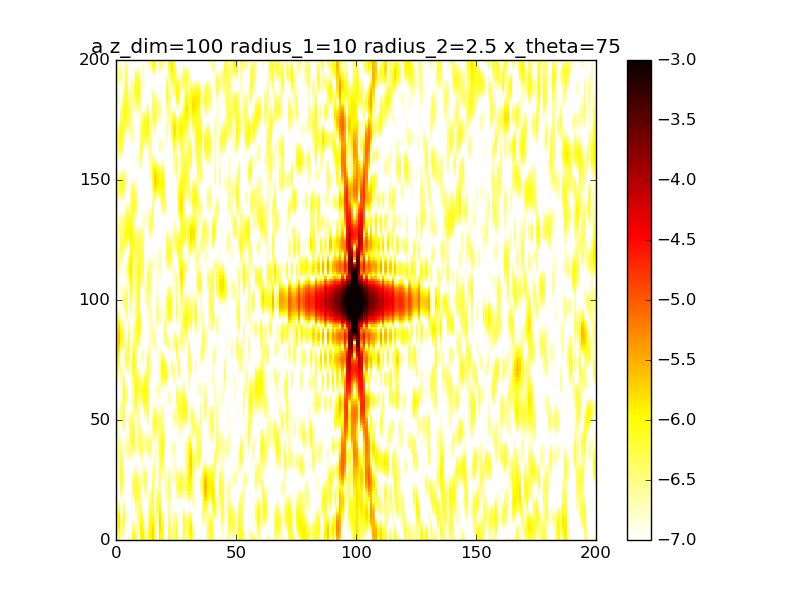

The table this chart was drawn from, first rows:
2.145801911006814507e-08, 5.607563418302099348e-07, 1.238169806468372758e-07, 1.259619430767128937e-07, 1.388921480307297777e-08, 2.607424279343587687e-07, 8.777978821863804467e-08, 1.005399105836622250e-06, 6.823571398698002150e-07, 6.331497729128844072e-08, 1.041574880104452340e-06, 1.234666586480465180e-06, 3.867524675407385224e-07, 4.313831169990451489e-07, 9.717354399581825860e-07, 1.589938194210504279e-06, 5.509349310868412762e-07, 3.856756721376670010e-08, 9.512607177688207998e-07, 8.608145863305902388e-07, 3.940550182943858273e-08, 5.322752216926267167e-08, 5.375761194525988508e-07, 2.471642264236539326e-07
4.389495650674366407e-08, 6.890279478361436378e-07, 1.624942525508963984e-07, 1.706319997028915890e-07, 1.329223666014291324e-09, 2.086008716585346436e-07, 8.017052828243264640e-08, 8.846153888129811525e-07, 5.517460359935365772e-07, 1.004245056381966617e-07, 1.138189804629874062e-06, 1.246707162787309078e-06, 3.386964002149727791e-07, 3.715442710375986662e-07, 1.066367261989374931e-06, 1.662919504494666836e-06, 5.946606906604976781e-07, 4.235391377713689224e-08, 1.075395531529925301e-06, 8.921772304391787443e-07, 3.592631197805883615e-08, 4.589707280728799127e-08, 5.474691008936034365e-07, 2.323246736832523399e-07
7.573688742511282521e-08, 8.290547297335252691e-07, 2.084449920644583425e-07, 2.327868835731284633e-07, 2.541666333193493255e-09, 1.607693954877729807e-07, 7.023552203466820577e-08, 7.550413919813411185e-07, 4.349688051579316648e-07, 1.419359884437874716e-07, 1.203782484767085115e-06, 1.223535148620517740e-06, 2.860119809879160073e-07, 3.226863970762205701e-07, 1.141523396881501422e-06, 1.694920954426185110e-06, 6.223036192316511821e-07, 4.900652627218467174e-08, 1.201738826874724455e-06, 9.078891855766587273e-07, 3.448046266316563605e-08, 3.742839095238441835e-08, 5.502251570128529101e-07, 2.164728245582891885e-07
1.159951414200200368e-07, 9.725878786008143208e-07, 2.572161937927458418e-07, 3.100910043141468202e-07, 1.800092491775722624e-08, 1.201884495303669583e-07, 5.954618715732697254e-08, 6.250069938508941541e-07, 3.343480523752118793e-07, 1.830938861229596122e-07, 1.234955880511074559e-06, 1.166173536860250349e-06, 2.310424768519579853e-07, 2.830435008179688804e-07, 1.187156343740534826e-06, 1.680320085601907480e-06, 6.301938434296087824e-07, 5.896947050304220115e-08, 1.322105572625147270e-06, 9.039603505061518450e-07, 3.668980985843693727e-08, 2.867230095209037415e-08, 5.446386220361299416e-07, 1.991182141596888240e-07
1.624011781197454812e-07, 1.108197381830427885e-06, 3.023129565580011531e-07, 3.960679391572082169e-07, 4.482679593344908734e-08, 8.801901024856863312e-08, 4.923168839022619302e-08, 5.009595671738733364e-07, 2.509627478740852514e-07, 2.203253815791557749e-07, 1.230963230147812302e-06, 1.077903596230103917e-06, 1.765632925455398461e-07, 2.505739958042938743e-07, 1.196052228161891927e-06, 1.617133450881066675e-06, 6.158620414679739003e-07, 7.297716439325838377e-08, 1.427385791466397414e-06, 8.775325722145806130e-07, 4.336900646081712922e-08, 2.030047389500259526e-08, 5.296995173892600591e-07, 1.799007019528586411e-07
2.114350212117380772e-07, 1.222522371133223978e-06, 3.362366524338067891e-07, 4.811338253888988982e-07, 7.772619789839749227e-08, 6.401058352258561853e-08, 3.993179316257697605e-08, 3.873718032374170712e-07, 1.850228940367756703e-07, 2.513563012553458882e-07, 1.193639831857620497e-06, 9.641248183226905824e-07, 1.256076876976564884e-07, 2.235233152232623342e-07, 1.165519817924808460e-06, 1.508329219633199725e-06, 5.789157211005038880e-07, 9.208322650004839254e-08, 1.508787418280494911e-06, 8.273984919828690165e-07, 5.418449468203321477e-08, 1.277236041375545695e-08, 5.049938563459723899e-07, 1.587786557155607427e-07
2.586347873757115564e-07, 1.302187691602137436e-06, 3.520523361607664127e-07, 5.544779538514877172e-07, 1.104774187919043354e-07, 4.708027797794335270e-08, 3.187582223507317258e-08, 2.869843008629714343e-07, 1.362595224196350944e-07, 2.751924023909571054e-07, 1.127144371221189413e-06, 8.320189822710174772e-07, 8.119924257679080684e-08, 2.007814411594209591e-07, 1.098300879237664574e-06, 1.362395117052105489e-06, 5.216790338498137395e-07, 1.176208775740854163e-07, 1.559166410096784478e-06, 7.544681197184765447e-07, 6.771596944865457422e-08, 6.486288294115730172e-09, 4.711025564498468475e-07, 1.361408132201006225e-07
2.991544913584021534e-07, 1.336034376627561389e-06, 3.450895856172249728e-07, 6.062954208329006578e-07, 1.374893279873480738e-07, 3.586760482848214498e-08, 2.501551432824707921e-08, 2.012524407582174026e-07, 1.042565077834474314e-07, 2.919884244961946632e-07, 1.037508866926639003e-06, 6.899857483890018209e-07, 4.599493616567179160e-08, 1.819329009063807076e-07, 1.002387829047466592e-06, 1.192824677678718906e-06, 4.493057992224814080e-07, 1.509795477257389845e-07, 1.574143056004278159e-06, 6.620411003077679234e-07, 8.187388286378885167e-08, 2.022077880121790121e-09, 4.298697534183078840e-07, 1.128084386637286522e-07
3.284780456204411943e-07, 1.317201229382482572e-06, 3.143163227599362256e-07, 6.297923061950755298e-07, 1.549980866565420305e-07, 2.909666599200943048e-08, 1.916218714829531218e-08, 1.308607152273989068e-07, 8.867139792027348857e-08, 3.028332703023947551e-07, 9.320275826423080803e-07, 5.468819964592677476e-07, 2.188476836745907474e-08, 1.669869343711743742e-07, 8.896780747321301864e-07, 1.016436532492677860e-06, 3.692014898732340574e-07, 1.931446251117421113e-07, 1.552737092276294794e-06, 5.557302503356958537e-07, 9.450835739713420273e-08, 3.340648619811858382e-10, 3.844218335290839129e-07, 8.991668258015970093e-08
3.431538862687817788e-07, 1.244601990062761892e-06, 2.629962158962439141e-07, 6.224781264650249304e-07, 1.616149989593319676e-07, 2.569340972877970835e-08, 1.410996062978734557e-08, 7.618312581521366966e-08, 8.931858705130821807e-08, 3.094789650084809109e-07, 8.185372159641069610e-07, 4.111457597745447084e-07, 9.637511811132722668e-09, 1.558920507189163817e-07, 7.737046269274827058e-07, 8.507655177699455685e-07, 2.898052296029399459e-07, 2.440531277398541420e-07, 1.497369877407681137e-06, 4.429502626378575025e-07, 1.039950435097977738e-07, 2.764039691084358060e-09, 3.388772154867728247e-07, 6.869752047758866476e-08
3.413945725271258382e-07, 1.123455651544420768e-06, 1.984168113291244969e-07, 5.864696725540944487e-07, 1.581728446122761905e-07, 2.472019996058502569e-08, 9.748556943036128912e-09, 3.759629283267652137e-08, 1.061095062115598424e-07, 3.140371264877351520e-07, 7.046645448438851916e-07, 2.899400591530461645e-07, 8.708596115353999861e-09, 1.480302362812525440e-07, 6.669496094468222520e-07, 7.110589815651191258e-07, 2.190036368666870729e-07, 3.019463714964670193e-07, 1.413262816266272948e-06, 3.319886173139203723e-07, 1.096128832630877875e-07, 1.081216487990011075e-08, 2.977727312898473218e-07, 5.021807110842406154e-08
3.234115433088337656e-07, 9.647280024439524027e-07, 1.307243521900984988e-07, 5.278145227626204015e-07, 1.470304442714064124e-07, 2.525761640708800188e-08, 6.169794623060179032e-09, 1.559100516026009150e-08, 1.388655890699437577e-07, 3.186639682314115885e-07, 5.971348261055521477e-07, 1.884721471171887808e-07, 1.731556622777753729e-08, 1.419159284026430823e-07, 5.783943736928203958e-07, 6.075817247101949851e-07, 1.626036565868232489e-07, 3.629733918373040255e-07, 1.307415113337780908e-06, 2.308159259287075826e-07, 1.116205892342045524e-07, 2.570313430284285770e-08, 2.653169992110242454e-07, 3.515500063858909028e-08
2.913984217433035108e-07, 7.835760413671372374e-07, 7.112587586591906316e-08, 4.550823553114275869e-07, 1.311415170208586550e-07, 2.636262018717789707e-08, 3.753745639804530815e-09, 1.066628833174157728e-08, 1.870391361292386478e-07, 3.252550453074397280e-07, 5.012278473883571626e-07, 1.096211706320852813e-07, 3.282985654020150625e-08, 1.352772351580293551e-07, 5.119286762581641746e-07, 5.439089250340022015e-07, 1.233097881263154383e-07, 4.212916345340698182e-07, 1.187461777412997602e-06, 1.458861110052135068e-07, 1.110517957512462181e-07, 4.787732887485161806e-08, 2.446429081248593925e-07, 2.368189974761095040e-08
2.491704196371193745e-07, 5.970989672266522836e-07, 2.987645162174162913e-08, 3.776349625957757914e-07, 1.132116820018729680e-07, 2.716759135742309574e-08, 3.196816447395469883e-09, 2.303455656501543004e-08, 2.493962606676516271e-07, 3.351745255339789463e-07, 4.204484214790177508e-07, 5.394943527901496090e-08, 5.244103690440895180e-08, 1.255691312778412093e-07, 4.660265923502259125e-07, 5.166610430507362086e-07, 1.005190534723528947e-07, 4.697861463571571289e-07, 1.060705425085327718e-06, 8.120958707486054156e-08, 1.093416065005587002e-07, 7.658523348419344591e-08, 2.372412519265835393e-07, 1.551959283764040237e-08
2.015152468501946108e-07, 4.218366906952737411e-07, 1.450685248658382341e-08, 3.040031237715547631e-07, 9.518318883428463132e-08, 2.709155451673302728e-08, 5.433863078761892354e-09, 5.220753637981673134e-08, 3.237308891277252594e-07, 3.490469650403008954e-07, 3.564403535763991882e-07, 2.008004508354217759e-08, 7.394361232792437083e-08, 1.108036888899361030e-07, 4.347567064170024450e-07, 5.167630012706250250e-07, 9.100083044802576980e-08, 5.013399978405247732e-07, 9.335284047473089555e-07, 3.792083187628414643e-08, 1.079355708258602434e-07, 1.097482554464345346e-07, 2.427140229628165931e-07, 1.014502665695983505e-08
1.534050677788674094e-07, 2.714937273091119931e-07, 2.866532124025505759e-08, 2.407081421474629034e-07, 7.813228345144479961e-08, 2.605629791618116406e-08, 1.142338107558787833e-08, 9.656769760237319220e-08, 4.066842308784939523e-07, 3.666376319237666036e-07, 3.091274690005047190e-07, 5.331650404170250509e-09, 9.641826692788847135e-08, 9.043498102936062303e-08, 4.098241409477348241e-07, 5.318991201050743601e-07, 9.024527766131332122e-08, 5.103856278572673008e-07, 8.112323655352661077e-07, 1.443590337133133114e-08, 1.080085920276728578e-07, 1.441734223509081994e-07, 2.588996350909192146e-07, 7.094732812460609071e-09
1.092188363326148771e-07, 1.552947851176248213e-07, 7.177382533477843521e-08, 1.916932431163371457e-07, 6.250107270061228568e-08, 2.457225050228050589e-08, 2.181015780982451886e-08, 1.530490600981317998e-07, 4.937348436230512904e-07, 3.868393460072966578e-07, 2.770232186439669643e-07, 6.433120474826932679e-09, 1.205615107859354157e-07, 6.596355929239547823e-08, 3.830553435295240082e-07, 5.495115985008762326e-07, 9.404591772708010896e-08, 4.943198334782653200e-07, 6.981923372202263305e-07, 7.133507335176819707e-09, 1.103526010153903545e-07, 1.760982441530148654e-07, 2.823237463292183991e-07, 6.251882391299791311e-09
7.214063555686207468e-08, 7.722341531866282027e-08, 1.394924010269949811e-07, 1.583439629880428360e-07, 4.847954545846071055e-08, 2.359970856923120988e-08, 3.654012139256099662e-08, 2.170455405579750353e-07, 5.793981881580778463e-07, 4.077698370510311895e-07, 2.576259866859137371e-07, 2.012511930010266952e-08, 1.484826272527562366e-07, 4.096792294054222307e-08, 3.486236542682510209e-07, 5.595528344693708284e-07, 9.980269955569538642e-08, 4.543562597267856971e-07, 5.981099694957843655e-07, 1.135924184034994339e-08, 1.154096686327462633e-07, 2.019348878621613015e-07, 3.088458163706327450e-07, 7.994202747490479201e-09
4.383634436695479645e-08, 3.619746195222593706e-08, 2.247955956498787595e-07, 1.399347302212253275e-07, 3.632841699262746827e-08, 2.418333186753404817e-08, 5.455213439725300023e-08, 2.826288727094043553e-07, 6.576349255329074087e-07, 4.269661740188181694e-07, 2.478148149604875440e-07, 4.349762114155658794e-08, 1.829293211920108113e-07, 2.042710320354472173e-08, 3.044111851726351826e-07, 5.562972805034929588e-07, 1.071271256829354218e-07, 3.955109215555306663e-07, 5.141416728445634760e-07, 2.248149495314299786e-08, 1.233676244998914849e-07, 2.190144174437505643e-07, 3.343340525667813347e-07, 1.311302741949123247e-08
2.445449388107407325e-08, 2.704082812002366055e-08, 3.193509932478239598e-07, 1.342730160759199659e-07, 2.649598878589072824e-08, 2.696619660512972536e-08, 7.368633666606053660e-08, 3.430970241353278594e-07, 7.224218602003054550e-07, 4.416507055724617685e-07, 2.441854291585378931e-07, 7.400665900509974984e-08, 2.260873556995061143e-07, 9.429957306551470982e-09, 2.521809661006286085e-07, 5.388152184609800735e-07, 1.175702033463872500e-07, 3.256571708939755367e-07, 4.487646725831964878e-07, 3.674489995096271202e-08, 1.342216914689541928e-07, 2.261287715175751042e-07, 3.552159372788078882e-07, 2.248730692923175388e-08
1.291237852086344551e-08, 4.196753663456284541e-08, 4.148651559162161195e-07, 1.383310686033765662e-07, 1.949595331805927317e-08, 3.176663356338782622e-08, 9.091110489851288934e-08, 3.917912841247494131e-07, 7.684008191254840449e-07, 4.490364800584889939e-07, 2.433075969423462702e-07, 1.092292799294370086e-07, 2.782701212030478580e-07, 1.159809499913194131e-08, 1.966050135498541907e-07, 5.101161855659152548e-07, 1.335962807178896030e-07, 2.538690848168022838e-07, 4.033911497716916430e-07, 5.175885773561134605e-08, 1.477398588968249444e-07, 2.237249871780872800e-07, 3.688106052164184030e-07, 3.658885295115709619e-08
7.368390277261827895e-09, 7.222630257649197188e-08, 5.041288147892504649e-07, 1.487341493438384118e-07, 1.563006173855952369e-08, 3.741068206335046878e-08, 1.028853219671677071e-07, 4.230481653866956143e-07, 7.914995319991045372e-07, 4.466434811032481372e-07, 2.419283823320684708e-07, 1.465149682648327407e-07, 3.369098973980310134e-07, 2.769974571868080861e-08, 1.435384821130732333e-07, 4.753542294649863262e-07, 1.571857865549679469e-07, 1.884914095274538135e-07, 3.778859288786732310e-07, 6.658943283223002110e-08, 1.633363700184343417e-07, 2.137104313937553897e-07, 3.734317915520112803e-07, 5.497607012776254338e-08
5.747790924213435140e-09, 1.095734573377263972e-07, 5.816181480317881354e-07, 1.620746974223026355e-07, 1.471329777565061660e-08, 4.194375984749176202e-08, 1.067598472669973303e-07, 4.330993699066423824e-07, 7.894212495833356181e-07, 4.326049790952679709e-07, 2.371740661355970357e-07, 1.827391463630591856e-07, 3.962392894342211915e-07, 5.493779546789363104e-08, 9.813993378585031402e-08, 4.397317127998396039e-07, 1.885790817794018002e-07, 1.354710990038097666e-07, 3.702276142577777231e-07, 8.154362620348230012e-08, 1.799220209587370131e-07, 1.989362201937705188e-07, 3.683208307899081439e-07, 7.597105976331710907e-08
6.192718073870223795e-09, 1.473317036259046401e-07, 6.436512491947910560e-07, 1.751034254878330447e-07, 1.596229247593568133e-08, 4.321598850491800494e-08, 1.010229930841199456e-07, 4.207274396412216861e-07, 7.619264434180870538e-07, 4.059502417036442250e-07, 2.268018661670441999e-07, 2.143381580335170018e-07, 4.478990530091255489e-07, 8.723836759894050217e-08, 6.344834339529139055e-08, 4.067724357505041470e-07, 2.256211750769430224e-07, 9.740816787368808621e-08, 3.765404450294425824e-07, 9.780534547319716830e-08, 1.958379140839771911e-07, 1.825114064223551941e-07, 3.535077590146244646e-07, 9.668894375485277835e-08
7.346517684015576392e-09, 1.809264290422063376e-07, 6.882156390551818811e-07, 1.848868981879646119e-07, 1.814159975484610567e-08, 3.969193736357744320e-08, 8.614277945215894389e-08, 3.875252317491965011e-07, 7.108720622240510417e-07, 3.668504688425132155e-07, 2.095206797337658892e-07, 2.377076549345334780e-07, 4.824580457228008442e-07, 1.165833543626643225e-07, 3.983828013126748744e-08, 3.774552858366115193e-07, 2.639560206906659579e-07, 7.356015850259377121e-08, 3.916095506198218181e-07, 1.170814289623736276e-07, 2.089678556974648478e-07, 1.671339379392325127e-07, 3.296934440424739200e-07, 1.134979729988021329e-07
8.441632575586764217e-09, 2.079262266427187845e-07, 7.146420203949727016e-07, 1.890043861542324311e-07, 1.995511218013082891e-08, 3.122893775705284011e-08, 6.478402123036461553e-08, 3.376940293172915066e-07, 6.400193676893839855e-07, 3.168046022954314294e-07, 1.853432902433125837e-07, 2.499086913668651718e-07, 4.915521488384835666e-07, 1.351004293061294927e-07, 2.545792347851289087e-08, 3.503789416395361478e-07, 2.980201352887625624e-07, 6.073914293850342417e-08, 4.098218253095740275e-07, 1.413537651809980013e-07, 2.170666772441860333e-07, 1.546006673811274829e-07, 2.981977064870470682e-07, 1.228545162140890483e-07
9.220724975004422019e-09, 2.277195573916875543e-07, 7.232926182733862705e-07, 1.858040437587841954e-07, 2.056308530908763381e-08, 1.954278279883759810e-08, 4.147829323907862940e-08, 2.774200752199014654e-07, 5.546571952534533352e-07, 2.587266364101194972e-07, 1.558752718654068801e-07, 2.494917058986796532e-07, 4.701243277436136157e-07, 1.373579594584626062e-07, 1.741594871612268363e-08, 3.227764039876230629e-07, 3.225064509570537729e-07, 5.476318157942982182e-08, 4.263048222351581780e-07, 1.727402619383501043e-07, 2.182602488253039018e-07, 1.455923673482767394e-07, 2.609570027494973211e-07, 1.223202313080631734e-07
9.762583736718574636e-09, 2.410082971027914999e-07, 7.153684436059175504e-07, 1.746722655240914973e-07, 2.004009822191876520e-08, 8.150226525952948480e-09, 2.177739404730466946e-08, 2.139611505199986953e-07, 4.611038648825329522e-07, 1.968805479590038463e-07, 1.244103093382557216e-07, 2.371655793181810469e-07, 4.181561815621665528e-07, 1.221926774969105623e-07, 1.323800197548165341e-08, 2.919335775952522974e-07, 3.338060923933657082e-07, 5.196629483203389099e-08, 4.379361734411200454e-07, 2.133861646928681219e-07, 2.115951389147246779e-07, 1.397427104363416538e-07, 2.205030496561082186e-07, 1.114723729014584603e-07
1.029531399353707711e-08, 2.492855581554618440e-07, 6.928462809576800329e-07, 1.562208842448150566e-07, 1.959019202923014786e-08, 1.727179866222256904e-09, 1.107701116776287145e-08, 1.546411978937017774e-07, 3.661486347338689760e-07, 1.366104607060207333e-07, 9.570999458795506213e-08, 2.160440944155513950e-07, 3.413599863017560529e-07, 9.348601997417600417e-08, 1.204071436054721375e-08, 2.564723178924041682e-07, 3.309478562235274291e-07, 5.027931679269807788e-08, 4.439055591705860230e-07, 2.652735153131666470e-07, 1.974726190390291128e-07, 1.359253674567884331e-07, 1.798337668225298912e-07, 9.240191110278394479e-08
1.105979752890550994e-08, 2.544064255842704246e-07, 6.584716279761761617e-07, 1.322882359693840824e-07, 2.140295481110008748e-08, 5.003719558768871804e-09, 1.340968898437625636e-08, 1.059506246688993967e-07, 2.764767573144365104e-07, 8.383385807733062321e-08, 7.540450918095631867e-08, 1.912997802361575189e-07, 2.505428623544530843e-07, 5.957075652996144925e-08, 1.498912263862577322e-08, 2.170530251573082751e-07, 3.157333200171753484e-07, 4.956320188985377781e-08, 4.456329514288852448e-07, 3.298652228230400581e-07, 1.778140261728419648e-07, 1.326484317803001574e-07, 1.421163051275160934e-07, 6.957397749143252241e-08
1.224690243841584499e-08, 2.582815316575130334e-07, 6.156837088688116158e-07, 1.056844342050500746e-07, 2.814615568234762596e-08, 2.147364512474013364e-08, 3.053275274095768103e-08, 7.290473143873762289e-08, 1.981035099125630993e-07, 4.431415937986389287e-08, 6.905045194527416550e-08, 1.692210789529830266e-07, 1.596956541178287333e-07, 3.133900432959232020e-08, 2.486788451411645189e-08, 1.762918542476353242e-07, 2.920489134826084555e-07, 5.114893817073869803e-08, 4.460461966866105903e-07, 4.075820829976463996e-07, 1.558666748273934666e-07, 1.284419935963915380e-07, 1.102256679005992780e-07, 4.898782842143500241e-08
1.399197694976123324e-08, 2.626564960293291433e-07, 5.683609431060184766e-07, 7.968514211287635248e-08, 4.220942134216465948e-08, 5.227539219501712275e-08, 6.156623329703561641e-08, 5.872610709069121243e-08, 1.358343965588762340e-07, 2.279211315763701321e-08, 8.099410097047319871e-08, 1.558564759126624550e-07, 8.320770555569084475e-08, 1.950048546637768906e-08, 4.491189585431948370e-08, 1.379794696584154139e-07, 2.646201738577557908e-07, 5.681725402256203286e-08, 4.484257403913022270e-07, 4.972133311044918403e-07, 1.356582401014554954e-07, 1.221549506369773806e-07, 8.620222924005733307e-08, 3.677856865916410600e-08
1.638790943856335055e-08, 2.689143212485706542e-07, 5.203428788264735752e-07, 5.736237071149074154e-08, 6.490131189783952842e-08, 9.557515074574999707e-08, 1.032857099693740905e-07, 6.482280215246918025e-08, 9.277661452703616878e-08, 2.212081190508327429e-08, 1.132806677771684820e-07, 1.555734736909857695e-07, 3.286282756425822635e-08, 3.171036741063734288e-08, 7.730159740644944153e-08, 1.059281227133362079e-07, 2.376601541724213135e-07, 6.764195858166903690e-08, 4.551746780064910197e-07, 5.954422628679062114e-07, 1.212084907472234418e-07, 1.131255605386670380e-07, 7.077521569323485479e-08, 3.759070181234407234e-08
1.948251934267385782e-08, 2.778556327639510442e-07, 4.747830707855245244e-07, 4.091275319769999905e-08, 9.583115501333261564e-08, 1.466579648082313379e-07, 1.509894862900665046e-07, 9.096305041410911532e-08, 6.994874852016732585e-08, 4.259029491825546840e-08, 1.648840992826032497e-07, 1.699186958949662040e-07, 1.534945270348152814e-08, 7.034815968717580402e-08, 1.218454989068697867e-07, 8.288028000129586272e-08, 2.138876708980720391e-07, 8.315795439314219090e-08, 4.669006220117876927e-07, 6.966929110879957631e-07, 1.156812701484819660e-07, 1.012351841061117865e-07, 6.311934614175713983e-08, 5.316401905275293558e-08
2.325428130624448536e-08, 2.894666079196384254e-07, 4.334953711016421545e-07, 3.117327552846991962e-08, 1.326682320628482053e-07, 1.987446862820428831e-07, 1.996964723973800894e-07, 1.355192238281196270e-07, 6.606217784641578422e-08, 8.162795033580079759e-08, 2.314924226675489568e-07, 1.971070579687200440e-07, 3.090168991486268839e-08, 1.315725957031232899e-07, 1.753133473153327020e-07, 6.985897766880581960e-08, 1.942451261296276297e-07, 1.011896816195260807e-07, 4.821100291766478408e-07, 7.934547804303657701e-07, 1.206826648958569800e-07, 8.688235708656201061e-08, 6.097144269508541326e-08, 8.156124670160153660e-08
2.759604547758820704e-08, 3.027481604750695228e-07, 3.965091784399883306e-07, 2.748664152890450609e-08, 1.713760164611346533e-07, 2.443569180503497983e-07, 2.453380896790123699e-07, 1.956791102673152503e-07, 7.756009345545311723e-08, 1.340062751387600182e-07, 3.059680134672945490e-07, 2.323097485010301058e-07, 7.340158056688369157e-08, 2.059385009972525081e-07, 2.316719115693458278e-07, 6.615327382490961913e-08, 1.783834605845540245e-07, 1.184313721478114676e-07, 4.976169350953966927e-07, 8.771284761570107889e-07, 1.358783636970788540e-07, 7.091652627832193729e-08, 6.114109300502686052e-08, 1.173257212991368933e-07
3.235787255110134388e-08, 3.157141883185801138e-07, 3.620428900308271614e-07, 2.799820675822542035e-08, 2.068943920366245057e-07, 2.769046180140677028e-07, 2.856164125681863595e-07, 2.675827505022388565e-07, 9.898541955542531867e-08, 1.925891117565610775e-07, 3.794429104812635630e-07, 2.686949231205148652e-07, 1.318979767927239739e-07, 2.804402409087874317e-07, 2.831867842668967636e-07, 6.988941146295569746e-08, 1.656966930757001049e-07, 1.315934400636640423e-07, 5.095474486926577123e-07, 9.392891101995378175e-07, 1.590212656304047608e-07, 5.455226365023851245e-08, 6.032676539199534953e-08, 1.526145756896272138e-07
3.748880348801476268e-08, 3.256559260888124211e-07, 3.270092271686509994e-07, 3.034418050054209106e-08, 2.341226978265271506e-07, 2.921114101036227477e-07, 3.203020976976212715e-07, 3.464169728982682517e-07, 1.236989308870946797e-07, 2.495157866337497206e-07, 4.428399061746097971e-07, 2.989648103122849040e-07, 1.931408781292309462e-07, 3.414670146098065680e-07, 3.220840269169083768e-07, 7.892736015444699322e-08, 1.564811199511233885e-07, 1.387144764690398492e-07, 5.146189195645018598e-07, 9.731290098097964635e-07, 1.863795493882679756e-07, 3.926084140579297318e-08, 5.603572403869700890e-08, 1.790727384690564397e-07
4.327249043150487707e-08, 3.296938841023813390e-07, 2.880128634889129814e-07, 3.256665469100109930e-08, 2.489735465178876278e-07, 2.889344811379716445e-07, 3.509129605779383629e-07, 4.265526434250242684e-07, 1.448902093949144337e-07, 2.976026978520262139e-07, 4.884893467334643169e-07, 3.169934764695247535e-07, 2.444885523306834386e-07, 3.779191727888390832e-07, 3.422996632957024673e-07, 9.171832470636351078e-08, 1.527363711129935544e-07, 1.401592319482342952e-07, 5.112851726472580865e-07, 9.747620043499345014e-07, 2.134581683087889367e-07, 2.661820660130048364e-08, 4.734349024849259974e-08, 1.899782789842656369e-07
5.058525061142490263e-08, 3.255333032433731540e-07, 2.426255544447002002e-07, 3.399706179438614336e-08, 2.492414313425884345e-07, 2.697634965343278426e-07, 3.798901668327353643e-07, 5.018226804551047777e-07, 1.567350918865264336e-07, 3.316585520267493351e-07, 5.114694428803739648e-07, 3.191412045953375943e-07, 2.764817885655390428e-07, 3.837079412639681118e-07, 3.408320780207021562e-07, 1.077925284222720891e-07, 1.582389200233653436e-07, 1.389070329912874207e-07, 5.003698967603780553e-07, 9.440739796873511864e-07, 2.358418024865620870e-07, 1.809078751842859450e-08, 3.524346172712622676e-08, 1.820743779483563626e-07
6.104885485291156043e-08, 3.122304658837396262e-07, 1.905930956104926095e-07, 3.582264592386603392e-08, 2.350699912180621674e-07, 2.398595696404582907e-07, 4.095260771905780707e-07, 5.660014761516800096e-07, 1.554829862618610220e-07, 3.494066466113401662e-07, 5.103556408548106537e-07, 3.049157776638872589e-07, 2.845039272158689846e-07, 3.590444497944494162e-07, 3.183443299171349927e-07, 1.276993688490040681e-07, 1.777644752296548836e-07, 1.399556097122722524e-07, 4.849574727006746646e-07, 8.848935696680279467e-07, 2.499740760581332707e-07, 1.476522135276642329e-08, 2.243601773589597968e-08, 1.565540723393271790e-07
7.693617989954480345e-08, 2.907199517414792809e-07, 1.345845333013707861e-07, 4.110862964135666366e-08, 2.088987343109155776e-07, 2.061739894440953676e-07, 4.409567018850567292e-07, 6.134719894712256728e-07, 1.402327144031873956e-07, 3.517731200693307796e-07, 4.872096236153519020e-07, 2.768371423301696228e-07, 2.692162391877104819e-07, 3.102518812831232073e-07, 2.788938825311164234e-07, 1.524346318224416878e-07, 2.156313440520742464e-07, 1.489512074678346979e-07, 4.695446369892732742e-07, 8.044108798386949140e-07, 2.537160626565495114e-07, 1.706559196704799742e-08, 1.256664165393863212e-08, 1.188780507159603395e-07
1.007372937282550273e-07, 2.638771838643997728e-07, 8.017246500545575659e-08, 5.418421657669123839e-08, 1.748973735241005881e-07, 1.758243224313073537e-07, 4.735004680839373140e-07, 6.399838143273760723e-07, 1.131939746855540429e-07, 3.424558276229995228e-07, 4.468313507951016336e-07, 2.395878584993366183e-07, 2.357894836583001362e-07, 2.482182141334474617e-07, 2.289154946625494367e-07, 1.825819903857059322e-07, 2.739856384969943976e-07, 1.704155553128955945e-07, 4.586793511543671522e-07, 7.119506141833203991e-07, 2.465976849435772472e-07, 2.453707140664137975e-08, 9.099435600001885150e-09, 7.742976434664721793e-08
1.344040683776831756e-07, 2.360066168026851744e-07, 3.492876375206781051e-08, 7.948842130704957110e-08, 1.380288885295211535e-07, 1.545734174859433257e-07, 5.045194458085279072e-07, 6.433422756163565302e-07, 7.933254382742882925e-08, 3.268580543892716049e-07, 3.954885094196917436e-07, 1.987260779071562361e-07, 1.922535838392813963e-07, 1.859309261580753751e-07, 1.757743765913492861e-07, 2.175033927508297027e-07, 3.513676079161774682e-07, 2.060911372089940602e-07, 4.554797141283277359e-07, 6.173612099040125448e-07, 2.297518704291900688e-07, 3.578923192748000191e-08, 1.414947605422329160e-08, 4.135320998866053888e-08
1.784314265949342120e-07, 2.118232512375661802e-07, 6.771987205813155102e-09, 1.201520676382715471e-07, 1.029802789123105759e-07, 1.456445713277437657e-07, 5.298318444207789616e-07, 6.238526846590977898e-07, 4.544092938402880704e-08, 3.106473329804573676e-07, 3.394698028302084689e-07, 1.593490126257470161e-07, 1.474764350885307516e-07, 1.357288210235633414e-07, 1.262888547188934853e-07, 2.548979145896845811e-07, 4.420487356960105014e-07, 2.539203094695019412e-07, 4.604773110345520004e-07, 5.293719949304672958e-07, 2.055933260378238044e-07, 4.867145341567853532e-08, 2.764493414372994952e-08, 1.817386468622066591e-08
2.310522132287845536e-07, 1.951783519413730998e-07, 1.952893810612021918e-09, 1.767176303109240260e-07, 7.324057334868504355e-08, 1.491224355313440522e-07, 5.445663685235303311e-07, 5.843848834033061357e-07, 1.882250913816606041e-08, 2.983049732345509452e-07, 2.838465712600442428e-07, 1.250879919752452625e-07, 1.093165862245208321e-07, 1.069172663936593059e-07, 8.558176500469405758e-08, 2.909225447491458799e-07, 5.364259714144213938e-07, 3.080115331771245077e-07, 4.711496443642773841e-07, 4.542717181435612740e-07, 1.773428253400361380e-07, 6.069566802851962884e-08, 4.712159364972186584e-08, 1.188597421669794901e-08
2.878655306508893202e-07, 1.879025911847507076e-07, 2.321509974021871263e-08, 2.464099033140604010e-07, 5.057100795746141568e-08, 1.620547729073811043e-07, 5.442398142074210263e-07, 5.300063663084705717e-07, 5.885741605776682890e-09, 2.920476708752400341e-07, 2.317577197386909908e-07, 9.769849910286639691e-08, 8.338244358689286750e-08, 1.042487629778206241e-07, 5.648412818494300593e-08, 3.208764950955627234e-07, 6.224646626048359466e-07, 3.596747406219063926e-07, 4.823183012955228319e-07, 3.951746617595801085e-07, 1.485048813035110266e-07, 6.963972761165740285e-08, 6.827744827319454935e-08, 2.206569743187033596e-08
3.421487345199631820e-07, 1.891475911585532314e-07, 6.867130612538585528e-08, 3.232598478297365064e-07, 3.500731383478594363e-08, 1.792180254160764755e-07, 5.258036637318574930e-07, 4.672386277575065305e-07, 1.097912402031406367e-08, 2.914130041726868617e-07, 1.843766046679523185e-07, 7.731798230193800199e-08, 7.261055557389702350e-08, 1.275139657471443287e-07, 3.953539359240129660e-08, 3.402600876137430821e-07, 6.878855663375954204e-07, 3.993063975915275232e-07, 4.873480445096590675e-07, 3.519888585635345177e-07, 1.223804171725731347e-07, 7.418367921588860571e-08, 8.617923957610249790e-08, 4.426739776062855834e-08
3.859258791085492264e-07, 1.954826765119189401e-07, 1.317707293451835471e-07, 3.991585494427029473e-07, 2.538228213070173901e-08, 1.943665699573693194e-07, 4.884230189306578810e-07, 4.030816802934346458e-07, 3.574126340008972277e-08, 2.936275561879739136e-07, 1.415177993769490333e-07, 6.325597317773386508e-08, 7.762354617941264424e-08, 1.722036137607657886e-07, 3.346032342733876629e-08, 3.458927731405199960e-07, 7.225773904840400591e-07, 4.186598496344829989e-07, 4.798514334047118746e-07, 3.220261608494055122e-07, 1.016576687129560321e-07, 7.438233290909131631e-08, 9.678760829024282771e-08, 7.156804856426440287e-08
4.116229984686697871e-07, 2.017786953414520325e-07, 2.024422283372700044e-07, 4.656457167156747220e-07, 2.019792298312147742e-08, 2.016851717244646666e-07, 4.338248985098027497e-07, 3.440029166531853806e-07, 7.910632233865545590e-08, 2.946643762084013507e-07, 1.026551722084337684e-07, 5.501959432943677758e-08, 9.761476995223144829e-08, 2.309603286313948994e-07, 3.590008665836959130e-08, 3.367531688596681892e-07, 7.206486969848820196e-07, 4.129165500946595315e-07, 4.554519544949372986e-07, 3.010440120270463934e-07, 8.809009479957003858e-08, 7.178632934658700315e-08, 9.832901447498540271e-08, 9.676462303386971306e-08
4.139132584016118226e-07, 2.026526594172777736e-07, 2.691605056248287179e-07, 5.159887476456672333e-07, 1.855734728625244867e-08, 1.971208822959720036e-07, 3.661533582121551096e-07, 2.950834448530541524e-07, 1.379271181904164669e-07, 2.907011678930095521e-07, 6.800103070268646700e-08, 5.320662252375488186e-08, 1.313871438490227068e-07, 2.953969885283949724e-07, 4.415390064609242702e-08, 3.142865692610196468e-07, 6.816227656986761419e-07, 3.820124546529650719e-07, 4.131270843516230214e-07, 2.844227628339830965e-07, 8.225661877440974258e-08, 6.910207070488208616e-08, 9.204657538176002289e-08, 1.145200677837791214e-07
3.912253535579369703e-07, 1.940471723393508916e-07, 3.214094890464176338e-07, 5.469734149420186164e-07, 2.082798644877364132e-08, 1.792980382418514653e-07, 2.913691819107738059e-07, 2.594637051475863475e-07, 2.080086407122204120e-07, 2.795706402626095424e-07, 3.927715776097083500e-08, 5.993778894601316993e-08, 1.781721310371239860e-07, 3.578357053954846238e-07, 5.574127808350534389e-08, 2.820865924334918010e-07, 6.104991197926502568e-07, 3.308587182783208331e-07, 3.557530855733800674e-07, 2.681831426648574674e-07, 8.341316222666384540e-08, 6.941515423800852171e-08, 8.202216726224220961e-08, 1.227698317877591459e-07
3.464228156250139602e-07, 1.744492767010132001e-07, 3.518904607041778074e-07, 5.598554313384140489e-07, 2.877006227941174310e-08, 1.498121848619599152e-07, 2.163182452719531433e-07, 2.381495322322586259e-07, 2.852338739936461324e-07, 2.617824498298564380e-07, 1.989434582941455620e-08, 7.863719502211590844e-08, 2.379605895363432611e-07, 4.126056053153168874e-07, 6.869273877195882327e-08, 2.450427367473123419e-07, 5.166910435881616540e-07, 2.683776101831636065e-07, 2.896788150379390557e-07, 2.496312280136329956e-07, 8.947595454541043589e-08, 7.515767402903620908e-08, 7.404121053398113907e-08, 1.229454324201238673e-07
2.863638734663547928e-07, 1.453507468602970009e-07, 3.578913049379655896e-07, 5.601240486511858361e-07, 4.501939271566818262e-08, 1.128397124362893441e-07, 1.476503037733728339e-07, 2.301587654357813363e-07, 3.664459430159698032e-07, 2.408012574652256921e-07, 1.442820515618461299e-08, 1.131640034705028117e-07, 3.112515034850717712e-07, 4.566934279994003431e-07, 8.158240452039599134e-08, 2.081945761360712270e-07, 4.121197570855224077e-07, 2.055764063943655744e-07, 2.234128726600665466e-07, 2.275551176427469996e-07, 9.720761318808353859e-08, 8.712491353045382373e-08, 7.378762080122438308e-08, 1.189703458188043369e-07
2.203799291680888702e-07, 1.107902807342505481e-07, 3.414835478862863204e-07, 5.560559234508842653e-07, 7.202241487192903321e-08, 7.415866456101187231e-08, 9.078963354944195005e-08, 2.329294805416731509e-07, 4.498334865730404914e-07, 2.224606908204543336e-07, 2.748603146395378554e-08, 1.664967297840461031e-07, 3.983133906532588477e-07, 4.897181618076315883e-07, 9.339397775851419758e-08, 1.756104806522420936e-07, 3.089336292616872123e-07, 1.531259000207378005e-07, 1.657468919262085150e-07, 2.020448684144471111e-07, 1.026807560906097545e-07, 1.038916195733222930e-07, 8.490656085983394368e-08, 1.154065213499037967e-07
1.580573877950834088e-07, 7.612168966591540775e-08, 3.085582348857369045e-07, 5.563971447377295878e-07, 1.107224096527472185e-07, 3.981753175216350253e-08, 4.914803863477625468e-08, 2.428869058449167107e-07, 5.347251326489058474e-07, 2.136260250371494039e-07, 6.224678939909021763e-08, 2.393178567310472498e-07, 4.982067257082162023e-07, 5.133566542484628457e-07, 1.033436019947589052e-07, 1.495873440910155482e-07, 2.173810865650980312e-07, 1.190318558754084651e-07, 1.237923182396497246e-07, 1.741150262554173947e-07, 1.020529683616797966e-07, 1.219096189565261982e-07, 1.075657898875407899e-07, 1.154327686741939860e-07
1.069614182958346824e-07, 4.641622911659224593e-08, 2.670497874597167236e-07, 5.677941330435631043e-07, 1.594232311384255670e-07, 1.477661421502992468e-08, 2.372347052697608644e-08, 2.560741451262138289e-07, 6.208878346645146857e-07, 2.204293351091703367e-07, 1.190715661511976274e-07, 3.289030493556733527e-07, 6.078912596629864390e-07, 5.304475255024361848e-07, 1.107674028070020818e-07, 1.303674761232515241e-07, 1.442909115846628238e-07, 1.069595638066257857e-07, 1.014346849040873792e-07, 1.453459241301858130e-07, 9.259778233748681437e-08, 1.363885016276407542e-07, 1.380360991785558633e-07, 1.194088997939507804e-07
7.100031565818474639e-08, 2.503631218391688937e-08, 2.249142272166613410e-07, 5.927050864461828438e-07, 2.132604084396888368e-07, 1.854892576711966482e-09, 1.315738620533119624e-08, 2.687772527338580557e-07, 7.075836656444866644e-07, 2.465263178605197286e-07, 1.945931141351619382e-07, 4.286698165062297246e-07, 7.217287608943069611e-07, 5.440338760929392738e-07, 1.151312175209597462e-07, 1.164151343854595449e-07, 9.243190838941385570e-08, 1.156008158358911764e-07, 9.859972741319729471e-08, 1.177101713918132065e-07, 7.381814880742662683e-08, 1.428107960168706417e-07, 1.695161258283180959e-07, 1.245878101628116994e-07
4.996127005285696675e-08, 1.286064557829876080e-08, 1.884536733327039600e-07, 6.284184066129495158e-07, 2.645750251366777225e-07, 1.239364932945911096e-09, 1.423450480349328039e-08, 2.781012855012880591e-07, 7.927226084962680323e-07, 2.918351074791856859e-07, 2.815944531442214699e-07, 5.285974221096124962e-07, 8.315954702630257402e-07, 5.565739202508735226e-07, 1.161569919099433345e-07, 1.051404370268446554e-07, 6.078925698497797171e-08, 1.392076074836816891e-07, 1.115072492484716330e-07, 9.363566399775712716e-08, 4.835980568033067424e-08, 1.386865866142566037e-07, 1.940303977202012333e-07, 1.261369694044908496e-07
4.039233748773683106e-08, 8.411919016047472767e-09, 1.614135969392397187e-07, 6.675040481271619146e-07, 3.042391229473715913e-07, 1.066834440849353576e-08, 2.271830079268338096e-08, 2.824602015007363289e-07, 8.724279166919325805e-07, 3.521045346832716395e-07, 3.698013758324656755e-07, 6.165269452142878590e-07, 9.276648336434825046e-07, 5.694703108057688797e-07, 1.140068562113773666e-07, 9.384157308210762879e-08, 4.557175111013322499e-08, 1.691256358608415179e-07, 1.338223980325744056e-07, 7.621736779314767049e-08, 2.239021361918072285e-08, 1.249948669354527104e-07, 2.048577528408793265e-07, 1.191547276107176234e-07
3.756769824717808317e-08, 8.815400243179044738e-09, 1.449843468138750030e-07, 6.996129050407818361e-07, 3.236923225246063762e-07, 2.622342005455514634e-08, 3.434026725482631940e-08, 2.819364366971504515e-07, 9.412108461095079602e-07, 4.194548481014158611e-07, 4.474887838484945271e-07, 6.801368515421546740e-07, 9.997537655335814581e-07, 5.829703199127130243e-07, 1.094380910551163309e-07, 8.058865957886575890e-08, 4.160801248975746263e-08, 1.959207363837102328e-07, 1.583734693069266157e-07, 6.938001462693753823e-08, 5.153746555541917835e-09, 1.067607244574879644e-07, 1.987287469445926510e-07, 1.009782732745437503e-07
... 139 more rows
